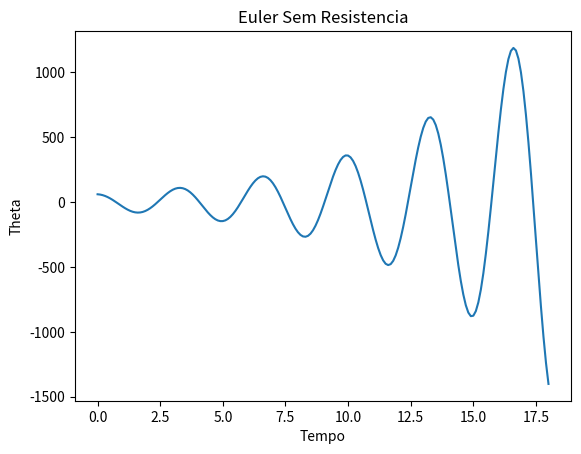
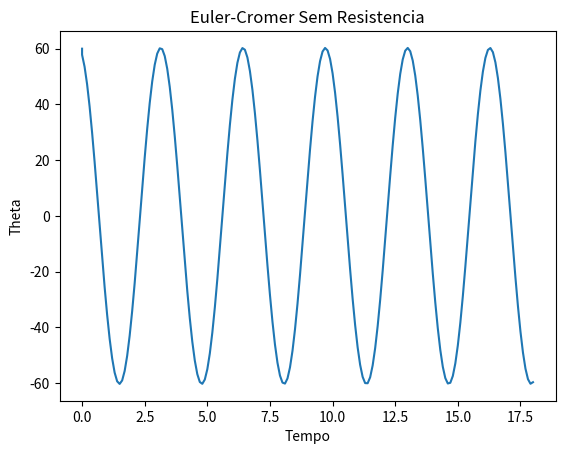
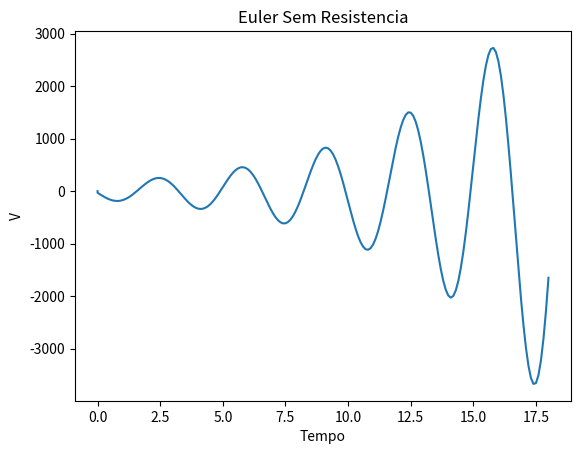
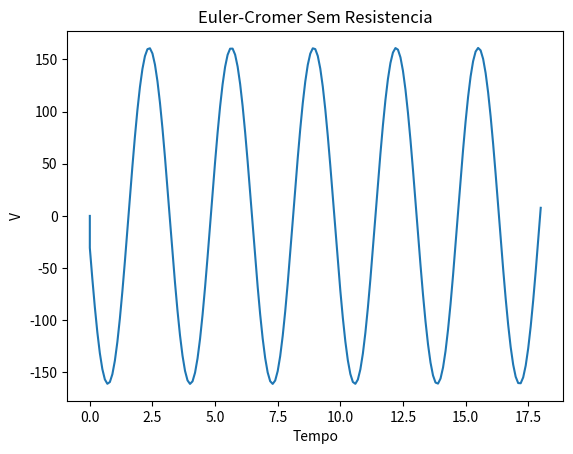
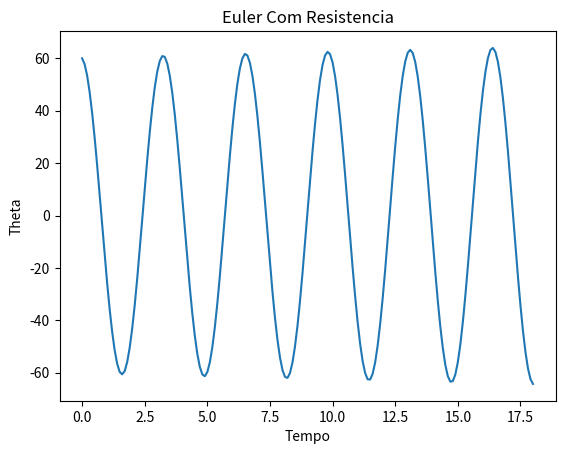
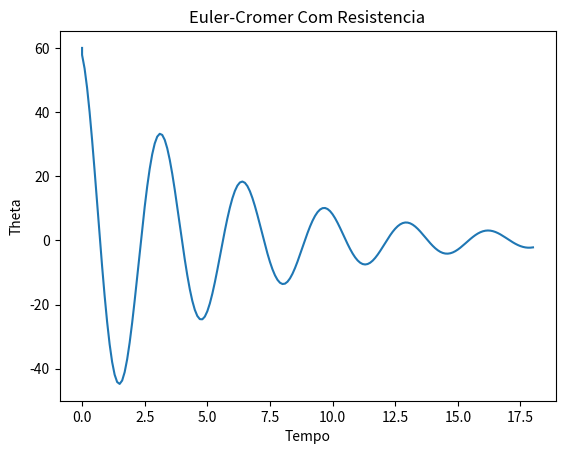
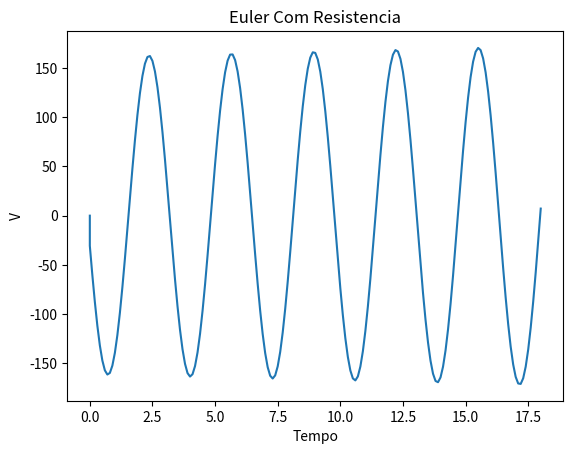
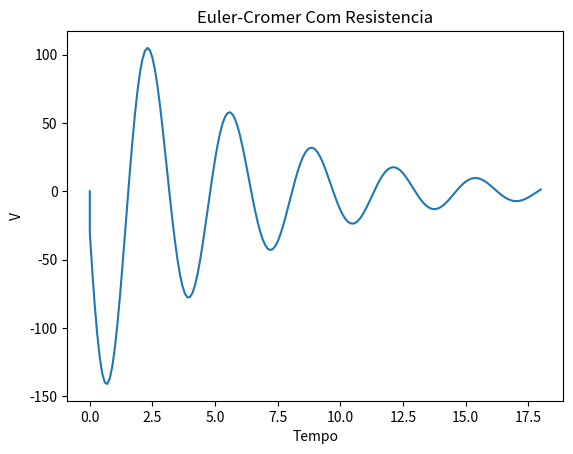

Write Python code to recreate these figures, in order.
import matplotlib.pyplot as plt

g = 10

def euler_pendulo_semresistencia(theta0, v0, L, step, n):
    # Funcao que devolve o vetor dos valores calculados pelo metodo de Euler, sem resistencia
    resultTheta = []
    resultV = []
    thetaN = theta = theta0
    v = v0
    resultTheta.append((0, theta))
    resultV.append((0, v))
    for i in range(n):
        theta = thetaN + v*step/L
        v = v - thetaN*step*g/(L**2)
        thetaN = theta
        resultTheta.append((step*i, theta))
        resultV.append((step*i, v))
    return resultTheta, resultV

def euler_cromer_pendulo_semresistencia(theta0, v0, L, step, n):
    # Funcao que devolve o vetor dos valores calculados pelo metodo de Euler-Cromer, sem resistencia
    resultTheta = []
    resultV = []
    theta = theta0
    v = v0
    resultTheta.append((0, theta))
    resultV.append((0, v))    
    for i in range(n):
        v = v - theta*step*g/(L**2)
        theta = theta+ v*step/L
        resultTheta.append((step*i, theta))
        resultV.append((step*i, v))
    return resultTheta, resultV

def euler_pendulo_comresistencia(theta0, v0, L, step, n):
    # Funcao que devolve o vetor dos valores calculados pelo metodo de Euler, com resistencia
    delta = 0.5
    resultTheta = []
    resultV = []   
    thetaN = theta = theta0
    v = v0
    resultTheta.append((0, theta))
    resultV.append((0, v))    
    for i in range(n):
        theta = thetaN + v*step/L
        v = v - (thetaN * g/(L**2) + delta * v / L) * step
        thetaN = theta
        resultTheta.append((step*i, theta))
        resultV.append((step*i, v))
    return resultTheta, resultV
        
def euler_cromer_pendulo_comresistencia(theta0, v0, L, step, n):
    # Funcao que devolve o vetor dos valores calculados pelo metodo de Euler-Cromer, com resistenci
    delta = 0.5
    resultTheta = []
    resultV = []    
    theta = theta0
    v = v0
    resultTheta.append((0, theta))
    resultV.append((0, v))    
    for i in range(n):
        v = v - (theta * g/(L**2) + delta * v / L) * step
        theta = theta + v*step/L
        resultTheta.append((step*i, theta))
        resultV.append((step*i, v))
    return resultTheta, resultV

def plots(titulo, var, coord):
    xs = [x[0] for x in coord]
    ys = [x[1] for x in coord]
    plt.plot(xs, ys)
    plt.title(titulo)
    plt.ylabel(var)
    plt.xlabel("Tempo")
    plt.show()
    plt.close()
    
Euler_semRT, Euler_semRV = euler_pendulo_semresistencia(60, 0, 1.40, 0.1, 181)
Euler_Cromer_semRT, Euler_Cromer_semRV = euler_cromer_pendulo_semresistencia(60, 0, 1.40, 0.1, 181)
Euler_comRT, Euler_comRV = euler_pendulo_comresistencia(60, 0, 1.40, 0.1, 181)
Euler_Cromer_comRT, Euler_Cromer_comRV = euler_cromer_pendulo_comresistencia(60, 0, 1.40, 0.1, 181)

# Sem Resistencia
plots("Euler Sem Resistencia", "Theta", Euler_semRT)
plots("Euler-Cromer Sem Resistencia", "Theta", Euler_Cromer_semRT)
plots("Euler Sem Resistencia", "V", Euler_semRV)
plots("Euler-Cromer Sem Resistencia", "V", Euler_Cromer_semRV)

# Com resistencia
plots("Euler Com Resistencia", "Theta", Euler_comRT)
plots("Euler-Cromer Com Resistencia", "Theta", Euler_Cromer_comRT)
plots("Euler Com Resistencia", "V", Euler_comRV)
plots("Euler-Cromer Com Resistencia", "V", Euler_Cromer_comRV)
